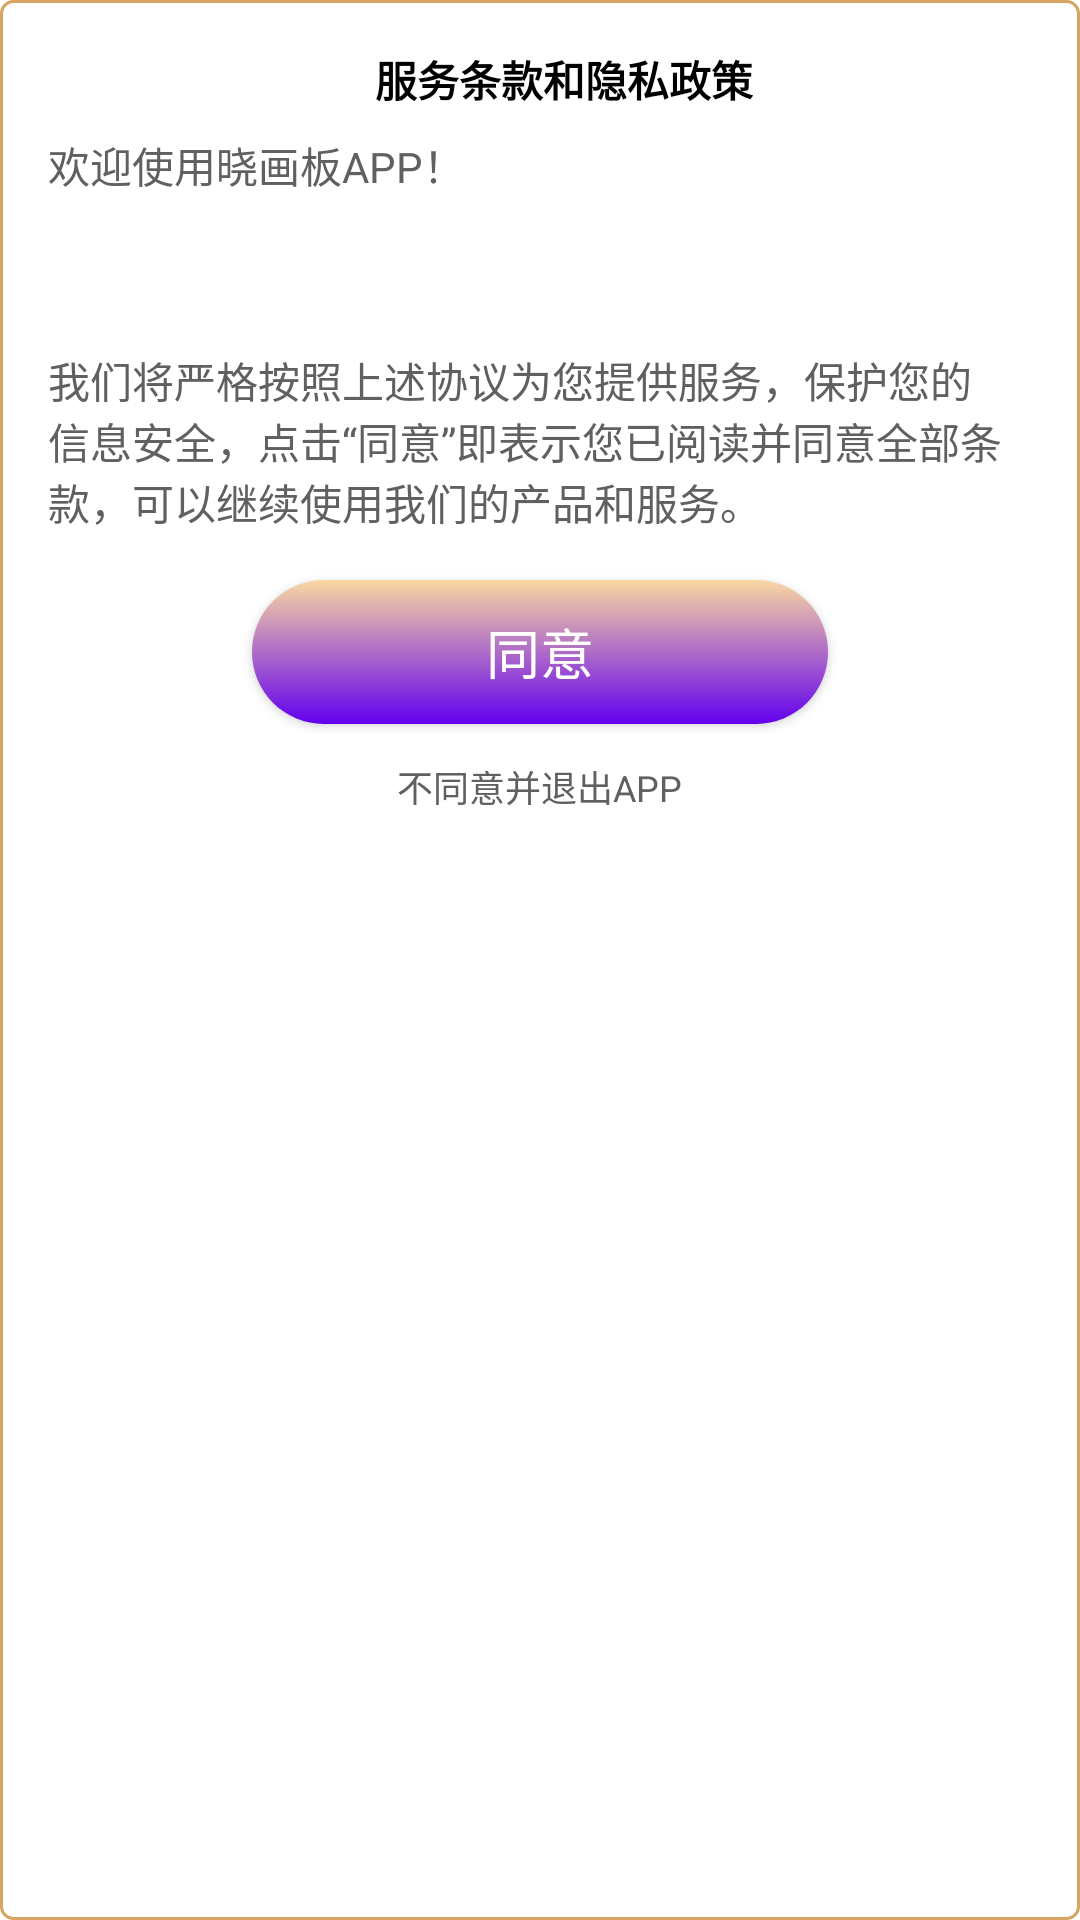

Here is an Android app screen rendered from its layout file. Give the layout XML and the strings, colors and styles it references.
<!-- AndroidManifest.xml: application theme Theme.DrawingBoard -->
<!-- res/layout/layout_privacy_policy_dialog.xml -->
<?xml version="1.0" encoding="utf-8"?>
<LinearLayout xmlns:android="http://schemas.android.com/apk/res/android"
    android:layout_width="wrap_content"
    android:layout_height="wrap_content"
    android:layout_gravity="center"
    android:layout_margin="32dp"
    android:background="@drawable/bg_dialog"
    android:orientation="vertical"
    android:padding="16dp">

    <androidx.appcompat.widget.AppCompatTextView
        android:id="@+id/tv_privacy_policy_title"
        style="@style/title_middle_with_bold"
        android:layout_width="wrap_content"
        android:layout_height="wrap_content"
        android:layout_gravity="center"
        android:layout_marginStart="8dp"
        android:text="@string/service_and_privacy_policy" />

    <androidx.appcompat.widget.AppCompatTextView
        android:id="@+id/tv_privacy_policy_welcome"
        style="@style/label_with_middle_color_gray"
        android:layout_width="wrap_content"
        android:layout_height="wrap_content"
        android:layout_marginTop="8dp"
        android:text="@string/hint_one" />

    <androidx.appcompat.widget.AppCompatTextView
        android:id="@+id/privacy_service_text"
        style="@style/label_with_middle_color_gray"
        android:layout_width="wrap_content"
        android:layout_height="wrap_content"
        android:layout_marginTop="16dp"
        android:textColorLink="@color/color_main" />

    <androidx.appcompat.widget.AppCompatTextView
        android:id="@+id/tv_privacy_policy_content"
        style="@style/label_with_middle_color_gray"
        android:layout_width="wrap_content"
        android:layout_height="wrap_content"
        android:layout_marginTop="16dp"
        android:text="@string/hint_two" />


    <androidx.appcompat.widget.AppCompatButton
        android:id="@+id/btn_agree_privacy_policy"
        style="@style/title_large_with_color_white"
        android:layout_width="192dp"
        android:layout_height="48dp"
        android:layout_gravity="center"
        android:layout_marginTop="16dp"
        android:background="@drawable/bg_button_with_radius"
        android:gravity="center"
        android:text="@string/agree" />

    <androidx.appcompat.widget.AppCompatTextView
        android:id="@+id/btn_disagree"
        style="@style/label_with_small_color_gray"
        android:layout_width="wrap_content"
        android:layout_height="wrap_content"
        android:layout_gravity="center"
        android:layout_marginTop="4dp"
        android:padding="8dp"
        android:text="@string/disagree_and_quit" />

</LinearLayout>
<!-- resources referenced by this layout -->
<resources>
  <color name="color_main">#A67C40</color>
  <!-- drawable bg_button_with_radius (drawable) -->
  <?xml version="1.0" encoding="utf-8"?>
  <shape xmlns:android="http://schemas.android.com/apk/res/android"
      android:shape="rectangle"
      android:useLevel="true">
      <corners android:radius="30dp" />
      <gradient
          android:angle="90"
          android:endColor="@color/color_fad8a1"
          android:gradientRadius="10dp"
          android:startColor="@color/purple_500"
          android:type="linear"
          android:useLevel="true" />
  
  </shape>
  <!-- drawable bg_dialog (drawable) -->
  <?xml version="1.0" encoding="utf-8"?>
  <shape xmlns:android="http://schemas.android.com/apk/res/android">
      <corners android:radius="4dp" />
      <solid android:color="@color/white" />
      <stroke
          android:width="1dp"
          android:color="@color/color_ffd5a561" />
  </shape>
  <string name="agree">同意</string>
  <string name="disagree_and_quit">不同意并退出APP</string>
  <string name="hint_one">欢迎使用晓画板APP！</string>
  <string name="hint_two">我们将严格按照上述协议为您提供服务，保护您的信息安全，点击“同意”即表示您已阅读并同意全部条款，可以继续使用我们的产品和服务。</string>
  <string name="service_and_privacy_policy">服务条款和隐私政策</string>
  <style name="label_with_middle_color_gray">
          <item name="android:textSize">14sp</item>
          <item name="android:textColor">@color/dark_gray</item>
      </style>
  <style name="label_with_small_color_gray">
          <item name="android:textSize">12sp</item>
          <item name="android:textColor">@color/dark_gray</item>
      </style>
  <style name="title_large_with_color_white">
          <item name="android:textSize">18sp</item>
          <item name="android:textColor">@color/white</item>
      </style>
  <style name="title_middle_with_bold">
          <item name="android:textSize">14sp</item>
          <item name="android:textStyle">bold</item>
          <item name="android:textColor">@color/black</item>
      </style>
  <style name="Theme.DrawingBoard" parent="Theme.MaterialComponents.Light.NoActionBar">
          
          <item name="colorPrimary">@color/transparent</item>
          <item name="colorPrimaryVariant">@color/transparent</item>
          <item name="colorOnPrimary">@color/white</item>
          
          <item name="colorSecondary">@color/transparent</item>
          <item name="colorSecondaryVariant">@color/transparent</item>
          <item name="colorOnSecondary">@color/black</item>
          
          <item name="android:statusBarColor" tools:targetApi="l">?attr/colorPrimaryVariant</item>
          
          <item name="windowNoTitle">true</item>
      </style>
  <color name="color_fad8a1">#FFFAD8A1</color>
  <color name="purple_500">#FF6200EE</color>
  <color name="white">#FFFFFFFF</color>
  <color name="color_ffd5a561">#FFD5A561</color>
  <color name="dark_gray">#606062</color>
  <color name="black">#FF000000</color>
  <color name="transparent">#00000000</color>
</resources>
